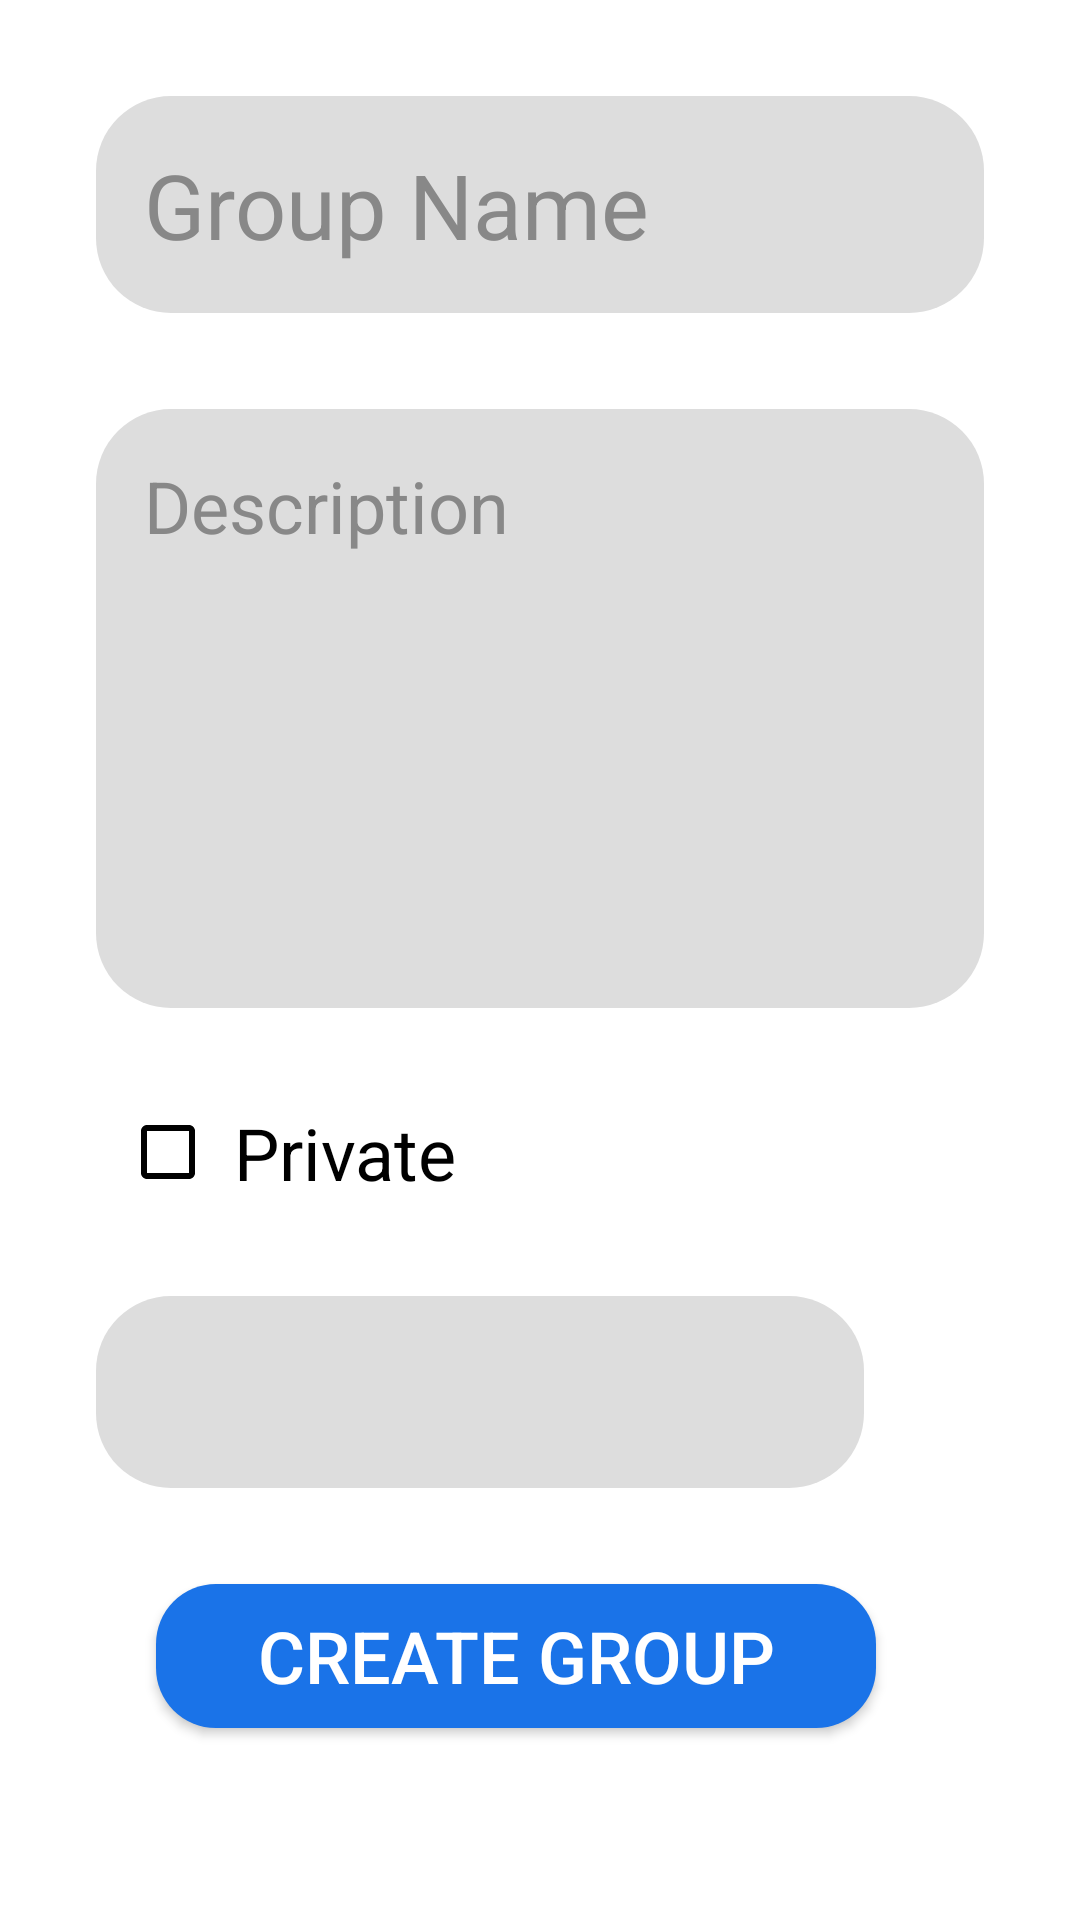

Write the Android layout XML for this screen, with the resource values it uses.
<!-- AndroidManifest.xml: application theme Theme.AppCompat.DayNight.DarkActionBar -->
<!-- res/layout/activity_new_forum.xml -->
<?xml version="1.0" encoding="utf-8"?>
<androidx.constraintlayout.widget.ConstraintLayout xmlns:android="http://schemas.android.com/apk/res/android"
    xmlns:app="http://schemas.android.com/apk/res-auto"
    xmlns:tools="http://schemas.android.com/tools"
    android:layout_width="match_parent"
    android:layout_height="match_parent"
    android:background="@color/background_color"
    tools:context=".ui.forums.fragment.NewForumActivity">

    <EditText
        android:id="@+id/eventNameEditText"
        android:layout_width="0dp"
        android:layout_height="wrap_content"
        android:layout_marginStart="32dp"
        android:layout_marginLeft="32dp"
        android:layout_marginTop="32dp"
        android:layout_marginEnd="32dp"
        android:layout_marginRight="32dp"
        android:background="@drawable/rounded_box"
        android:ems="10"
        android:hint="Group Name"
        android:inputType="textPersonName"
        android:padding="16dp"
        android:textColor="@color/text_color"
        android:textColorHint="@color/text_color_hint"
        android:textSize="30sp"
        app:layout_constraintEnd_toEndOf="parent"
        app:layout_constraintStart_toStartOf="parent"
        app:layout_constraintTop_toTopOf="parent" />

    <Button
        android:id="@+id/createEventButton"
        android:layout_width="240dp"
        android:layout_height="wrap_content"
        android:layout_marginStart="16dp"
        android:layout_marginLeft="16dp"
        android:layout_marginEnd="32dp"
        android:layout_marginRight="32dp"
        android:layout_marginBottom="64dp"
        android:background="@drawable/rounded_blue"
        android:onClick="createGroup"
        android:text="Create Group"
        android:textColor="#FFFFFF"
        android:textSize="24sp"
        app:layout_constraintBottom_toBottomOf="parent"
        app:layout_constraintEnd_toEndOf="parent"
        app:layout_constraintStart_toStartOf="parent" />

    <EditText
        android:id="@+id/descriptionEditText"
        android:layout_width="0dp"
        android:layout_height="0dp"
        android:layout_marginTop="32dp"
        android:layout_marginBottom="32dp"
        android:background="@drawable/rounded_box"
        android:ems="10"
        android:gravity="top|left"
        android:hint="Description"
        android:inputType="textMultiLine"
        android:padding="16dp"
        android:textColor="@color/text_color"
        android:textColorHint="@color/text_color_hint"
        android:textSize="24sp"
        app:layout_constraintBottom_toTopOf="@+id/privacyCheckBox"
        app:layout_constraintEnd_toEndOf="@+id/eventNameEditText"
        app:layout_constraintStart_toStartOf="@+id/eventNameEditText"
        app:layout_constraintTop_toBottomOf="@+id/eventNameEditText" />

    <CheckBox
        android:id="@+id/privacyCheckBox"
        android:layout_width="wrap_content"
        android:layout_height="32dp"
        android:layout_marginStart="8dp"
        android:layout_marginLeft="8dp"
        android:layout_marginBottom="32dp"
        android:buttonTint="@color/text_color"
        android:text=" Private"
        android:textColor="@color/text_color"
        android:textSize="24sp"
        app:layout_constraintBottom_toTopOf="@+id/forumTypeSpinner"
        app:layout_constraintStart_toStartOf="@+id/descriptionEditText" />

    <Spinner
        android:id="@+id/forumTypeSpinner"
        android:layout_width="256dp"
        android:layout_height="64dp"
        android:layout_marginBottom="32dp"
        android:background="@drawable/rounded_box"
        android:padding="16dp"
        app:layout_constraintBottom_toTopOf="@+id/createEventButton"
        app:layout_constraintStart_toStartOf="@+id/descriptionEditText" />

    <TextView
        android:id="@+id/keyTextView"
        android:layout_width="wrap_content"
        android:layout_height="wrap_content"
        android:layout_marginStart="32dp"
        android:layout_marginLeft="32dp"
        android:textColor="@color/text_off_color"
        android:textSize="24sp"
        app:layout_constraintBottom_toBottomOf="@+id/privacyCheckBox"
        app:layout_constraintStart_toEndOf="@+id/privacyCheckBox"
        app:layout_constraintTop_toTopOf="@+id/privacyCheckBox" />

</androidx.constraintlayout.widget.ConstraintLayout>
<!-- resources referenced by this layout -->
<resources>
  <color name="background_color">#FF151f2b</color>
  <color name="text_color">#FFFFFFFF</color>
  <color name="text_color_hint">#FF606060</color>
  <color name="text_off_color">#FFCCCCCC</color>
  <!-- drawable rounded_blue (drawable) -->
  <?xml version="1.0" encoding="utf-8"?>
  <shape xmlns:android="http://schemas.android.com/apk/res/android"
      android:shape="rectangle">
      <solid android:color="#1a73e8" />
      <corners android:radius="20dp" />
  </shape>
  <!-- drawable rounded_box (drawable) -->
  <?xml version="1.0" encoding="utf-8"?>
  <shape xmlns:android="http://schemas.android.com/apk/res/android"
      android:shape="rectangle">
      <solid android:color="@color/text_box_color" />
      <corners android:radius="25dp" />
  </shape>
  <color name="text_box_color">#10171F</color>
</resources>
